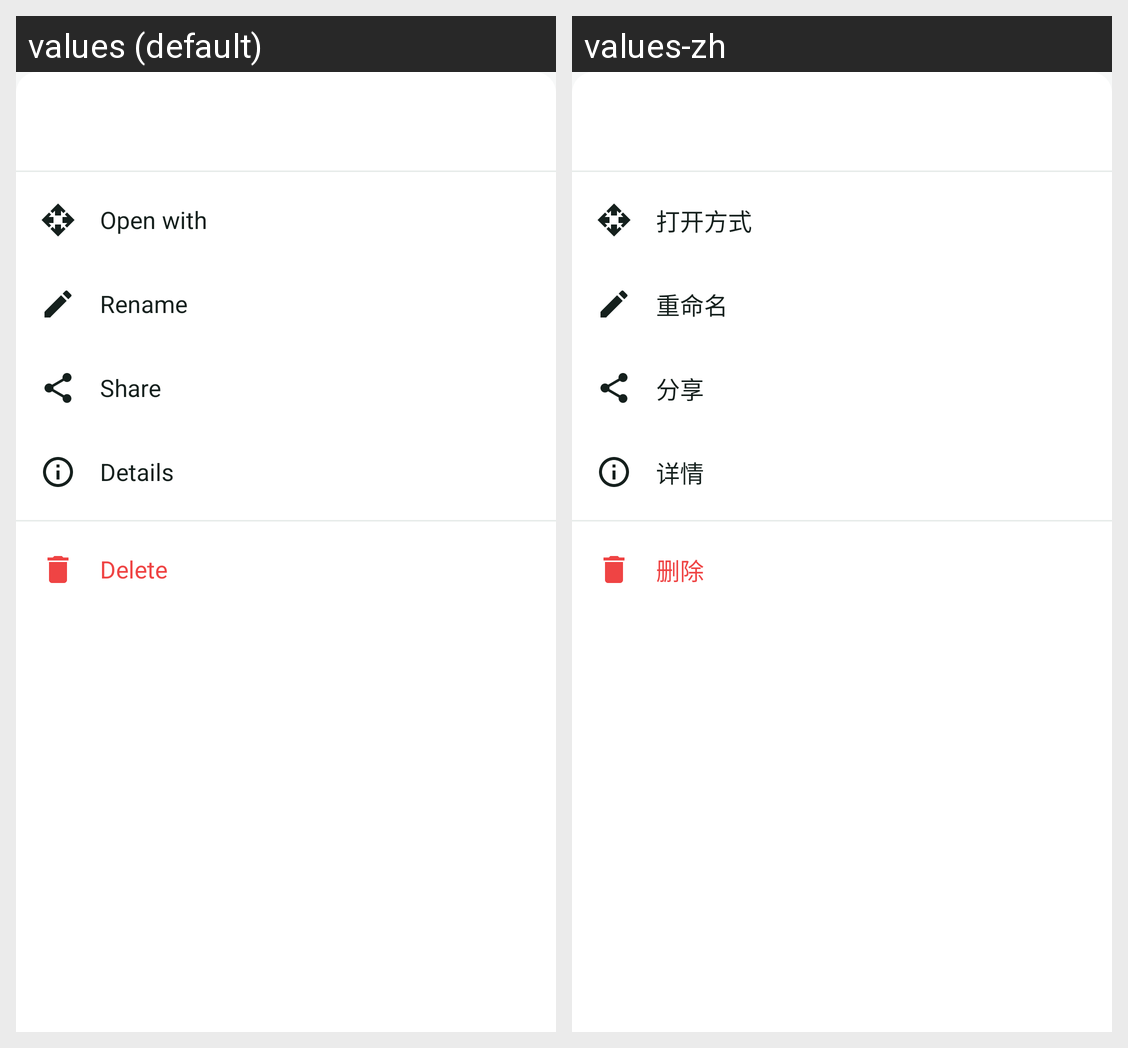

The same Android screen rendered under two of its app's locales, left to right. List the strings drawn on it with the default value and each locale's translation.
Android screen res/layout/bottom_sheet_file_actions.xml rendered under 2 locales, left to right: values (default), values-zh. Device: Nexus 5 (rendered at 1080×1920; each locale shown at half size, 540×960, under a caption strip naming it); theme AppTheme.
Strings drawn on this screen, with the default value and each locale's value (text and hints the layout hard-codes, and strings that could not be matched under every locale, appear in the picture but are not listed):

file_browser_open_with
  values: Open with
  values-zh: 打开方式

file_browser_rename
  values: Rename
  values-zh: 重命名

file_browser_share
  values: Share
  values-zh: 分享

file_browser_details
  values: Details
  values-zh: 详情

file_browser_delete
  values: Delete
  values-zh: 删除
